Run: headless pygame with SDL's dummy video driver; simulated clock (each Clock.tick advances the game by its frame time, no real sleeping); random seed 0; keys injected as events and as key.get_pressed() state; no mouse input.
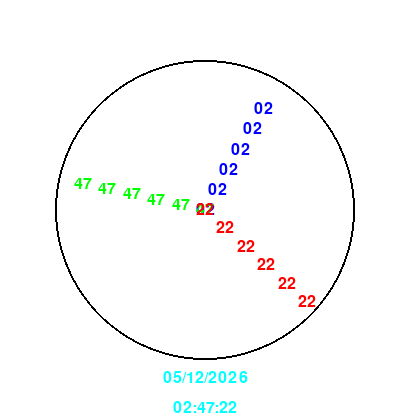
Frame 1 of 4 · flips 1–60 · no input
Frame 2 of 4 · flips 61–180 · tapped SPACE, RETURN · held RIGHT (→), D · screen unchanged from frame 1, image omitted
Frame 3 of 4 · flips 181–300 · held DOWN (↓), S · screen unchanged from frame 2, image omitted
Frame 4 of 4 · flips 301–420 · held LEFT (←), A, UP (↑), W · screen unchanged from frame 3, image omitted

The pygame program that drew these frames:

import pygame
import math
import time

# Initialize Pygame
pygame.init()

# Set up the display
width, height = 410, 420
center = (width // 2, height // 2)
radius = 150
screen = pygame.display.set_mode((width, height))
pygame.display.set_caption("Digital Hand Clock")

# Colors
white = (255, 255, 255)
black = (0, 0, 0)
blue = (0, 0, 255)
green = (0, 255, 0)
red = (255, 0, 0)
cyan = (0, 255, 255)

# Fonts
font_size = 24
font = pygame.font.SysFont(None, font_size)

def draw_hand(text, angle, length, color):
    radian = math.radians(angle)
    num_repeats = 6  # Adjust the number of repeats as needed
    step_length = length / num_repeats
    for i in range(num_repeats):
        end_pos = (
            center[0] + (i * step_length) * math.cos(radian),
            center[1] + (i * step_length) * math.sin(radian)
        )
        hand_text = font.render(text, True, color)
        text_rect = hand_text.get_rect(center=end_pos)
        screen.blit(hand_text, text_rect)

def draw_clock(hour, minute, second):
    screen.fill(white)

    # Draw clock face
    pygame.draw.circle(screen, black, center, radius, 2)

    # Calculate angles for hands
    hour_angle = (360 / 24) * hour - 90
    minute_angle = (360 / 60) * minute - 90
    second_angle = (360 / 60) * second - 90

    # Draw digital hands
    draw_hand(f"{hour:02d}", hour_angle, radius * 0.93, blue)   # Hour hand
    draw_hand(f"{minute:02d}", minute_angle, radius * 1.0, green)  # Minute hand
    draw_hand(f"{second:02d}", second_angle, radius * 1.1, red)  # Second hand

    # Draw date and current time
    current_date = time.strftime("%d/%m/%Y")
    current_time = time.strftime("%H:%M:%S")
    
    date_text = font.render(current_date, True, cyan)
    time_text = font.render(current_time, True, cyan)
    
    screen.blit(date_text, (width // 2 - date_text.get_width() // 2, height // 2 + 160))
    screen.blit(time_text, (width // 2 - time_text.get_width() // 2, height // 2 + 190))

    pygame.display.flip()

running = True
clock = pygame.time.Clock()  # Create a Pygame clock object
while running:
    for event in pygame.event.get():
        if event.type == pygame.QUIT:
            running = False

    current_time = time.localtime()
    hour = current_time.tm_hour
    minute = current_time.tm_min
    second = current_time.tm_sec

    draw_clock(hour, minute, second)
    clock.tick(1)  # Ensure the loop runs at 1 frame per second

pygame.quit()
